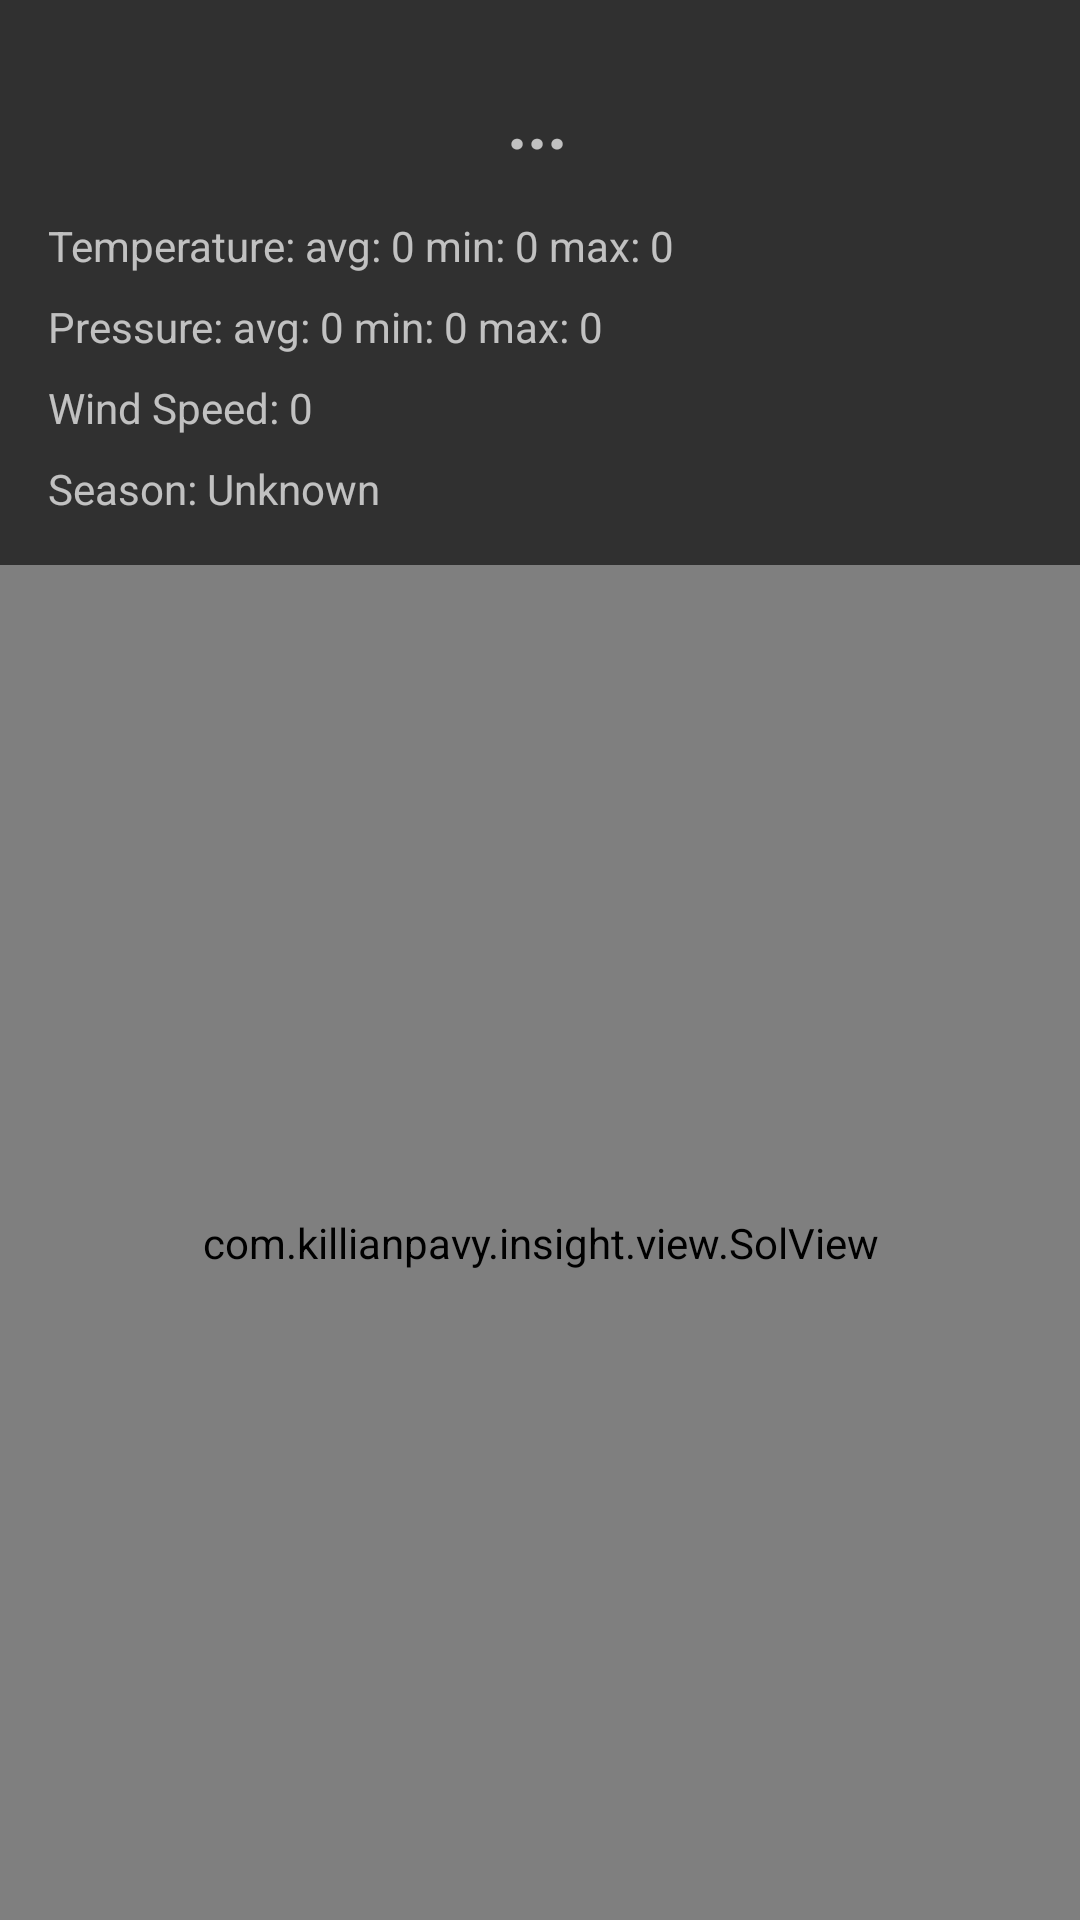

This screen was rendered from an Android layout file. Write that file and the resources it references.
<!-- AndroidManifest.xml: application theme Theme.insight -->
<!-- res/layout/activity_detail.xml -->
<?xml version="1.0" encoding="utf-8"?>
<androidx.constraintlayout.widget.ConstraintLayout xmlns:android="http://schemas.android.com/apk/res/android"
    xmlns:app="http://schemas.android.com/apk/res-auto"
    xmlns:tools="http://schemas.android.com/tools"
    android:id="@+id/main"
    android:layout_width="match_parent"
    android:layout_height="match_parent"
    tools:context=".activity.DetailActivity">

    <TextView
        android:id="@+id/tvSolName"
        android:layout_width="wrap_content"
        android:layout_height="wrap_content"
        android:layout_marginTop="24dp"
        android:text="..."
        android:textSize="24sp"
        android:textStyle="bold|italic"
        app:layout_constraintEnd_toEndOf="parent"
        app:layout_constraintStart_toStartOf="parent"
        app:layout_constraintTop_toTopOf="parent" />

    <TextView
        android:id="@+id/tvSolTemperature"
        android:layout_width="0dp"
        android:layout_height="wrap_content"
        android:layout_marginStart="16dp"
        android:layout_marginTop="16dp"
        android:layout_marginEnd="16dp"
        android:text="Temperature: avg: 0 min: 0 max: 0"
        app:layout_constraintEnd_toEndOf="parent"
        app:layout_constraintStart_toStartOf="parent"
        app:layout_constraintTop_toBottomOf="@+id/tvSolName" />

    <TextView
        android:id="@+id/tvSolPressure"
        android:layout_width="0dp"
        android:layout_height="wrap_content"
        android:layout_marginStart="16dp"
        android:layout_marginTop="8dp"
        android:layout_marginEnd="16dp"
        android:text="Pressure: avg: 0 min: 0 max: 0"
        app:layout_constraintEnd_toEndOf="parent"
        app:layout_constraintStart_toStartOf="parent"
        app:layout_constraintTop_toBottomOf="@+id/tvSolTemperature" />

    <TextView
        android:id="@+id/tvSolWindSpeed"
        android:layout_width="0dp"
        android:layout_height="wrap_content"
        android:layout_marginStart="16dp"
        android:layout_marginTop="8dp"
        android:layout_marginEnd="16dp"
        android:text="Wind Speed: 0"
        app:layout_constraintEnd_toEndOf="parent"
        app:layout_constraintStart_toStartOf="parent"
        app:layout_constraintTop_toBottomOf="@+id/tvSolPressure" />

    <TextView
        android:id="@+id/tvSolSeason"
        android:layout_width="0dp"
        android:layout_height="wrap_content"
        android:layout_marginStart="16dp"
        android:layout_marginTop="8dp"
        android:layout_marginEnd="16dp"
        android:text="Season: Unknown"
        app:layout_constraintEnd_toEndOf="parent"
        app:layout_constraintStart_toStartOf="parent"
        app:layout_constraintTop_toBottomOf="@+id/tvSolWindSpeed" />

    <com.killianpavy.insight.view.SolView
        android:id="@+id/solView"
        android:layout_width="match_parent"
        android:layout_height="0dp"
        android:layout_marginTop="16dp"
        app:layout_constraintBottom_toBottomOf="parent"
        app:layout_constraintEnd_toEndOf="parent"
        app:layout_constraintStart_toStartOf="parent"
        app:layout_constraintTop_toBottomOf="@+id/tvSolSeason" />
</androidx.constraintlayout.widget.ConstraintLayout>
<!-- resources referenced by this layout -->
<resources>
  <style name="Theme.insight" parent="Theme.AppCompat.NoActionBar">
          <item name="colorButtonNormal">@color/purple_500</item>
          
          <item name="colorPrimary">@color/purple_500</item>
          <item name="colorPrimaryDark">@color/purple_700</item>
          <item name="colorOnPrimary">@color/white</item>
          
          <item name="colorAccent">@color/teal_200</item>
          <item name="colorSecondaryVariant">@color/teal_700</item>
          <item name="colorOnSecondary">@color/black</item>
          
          <item name="android:statusBarColor">?attr/colorPrimaryVariant</item>
          
      </style>
  <!-- not gathered from this repository: default colours our renderer supplied (Android Studio template values) -->
  <color name="purple_500">#FF6200EE</color>
  <color name="purple_700">#FF3700B3</color>
  <color name="teal_200">#FF03DAC5</color>
  <color name="teal_700">#FF018786</color>
  <color name="black">#FF000000</color>
  <color name="white">#FFFFFFFF</color>
</resources>
